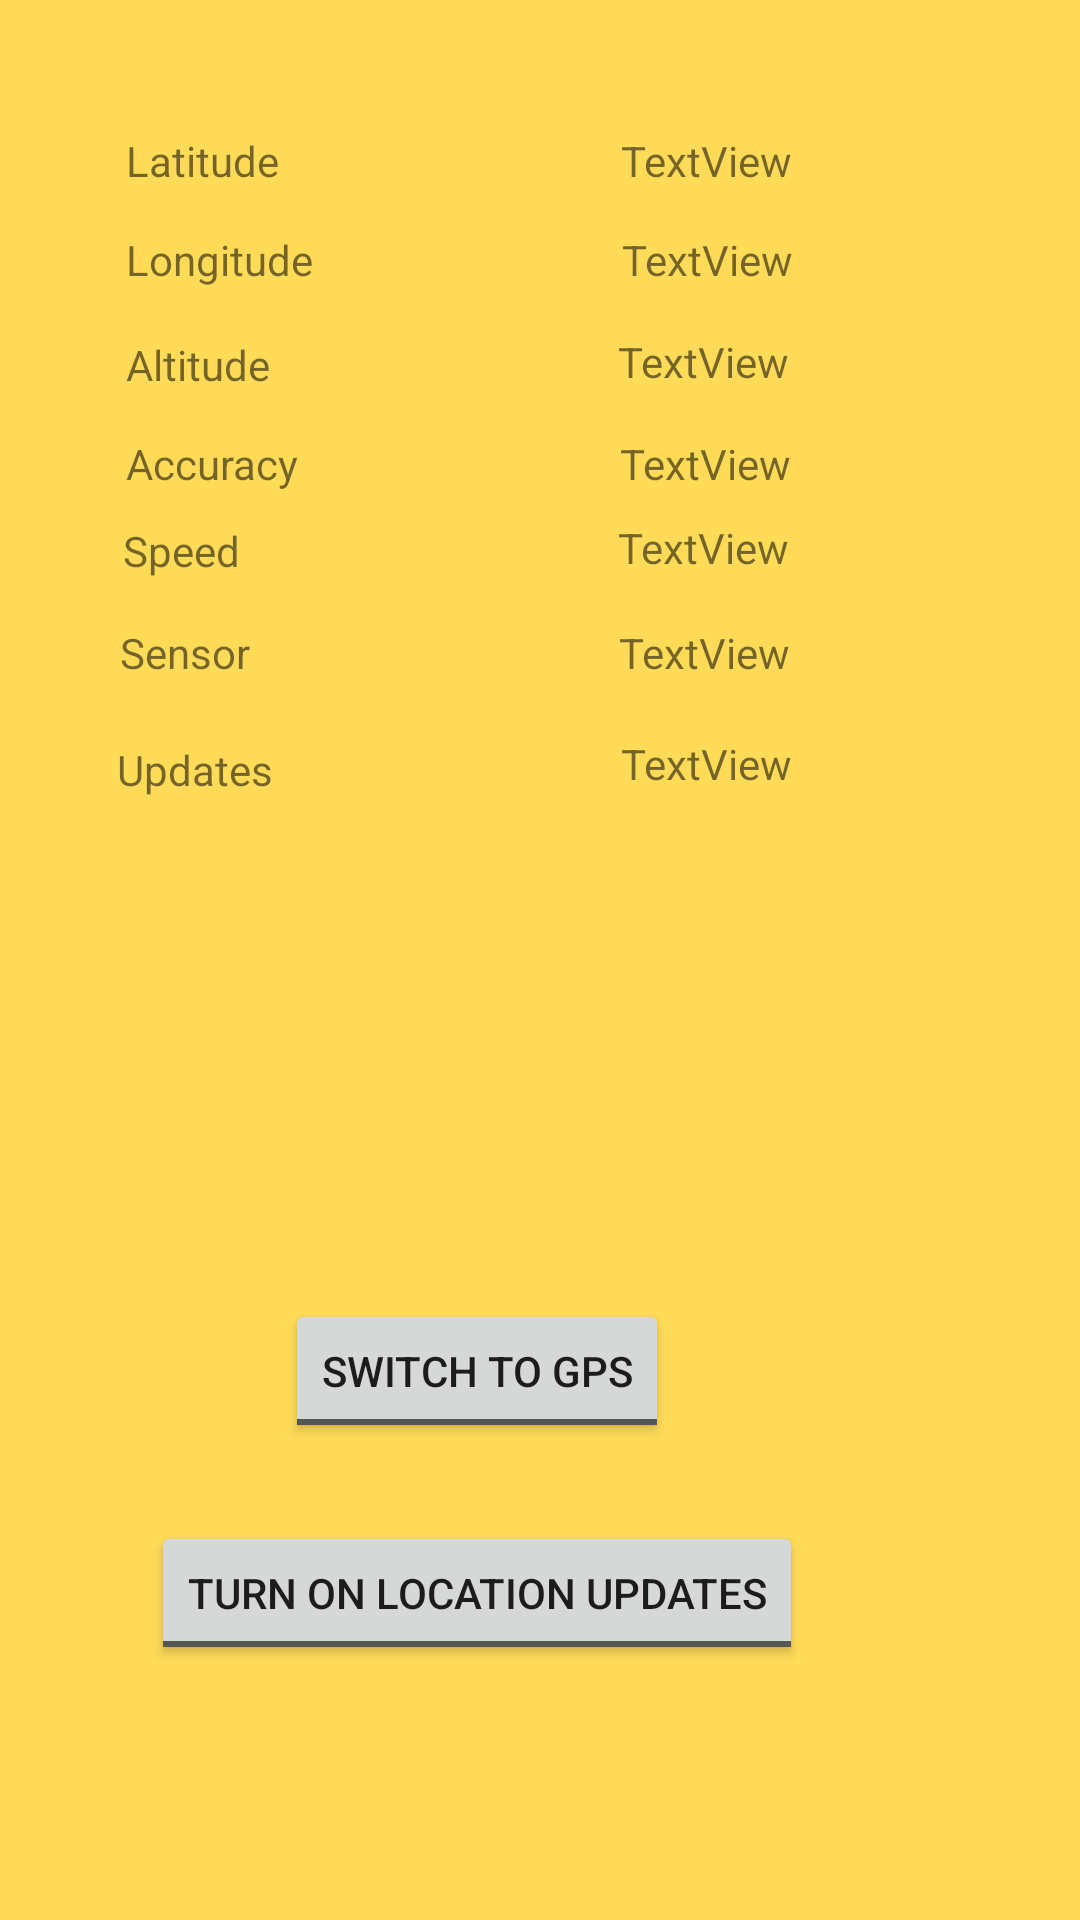

Layout XML and referenced resources for this Android screen:
<!-- AndroidManifest.xml: application theme AppTheme -->
<!-- res/layout/activity_reference_work.xml -->
<?xml version="1.0" encoding="utf-8"?>
<android.support.constraint.ConstraintLayout xmlns:android="http://schemas.android.com/apk/res/android"
    xmlns:app="http://schemas.android.com/apk/res-auto"
    xmlns:tools="http://schemas.android.com/tools"
    android:layout_width="match_parent"
    android:layout_height="match_parent"
    tools:context=".ReferenceWork">

    <TextView
        android:id="@+id/textView4"
        android:layout_width="wrap_content"
        android:layout_height="wrap_content"
        android:layout_marginStart="42dp"
        android:layout_marginLeft="42dp"
        android:layout_marginTop="44dp"
        android:text="Latitude"
        app:layout_constraintStart_toStartOf="parent"
        app:layout_constraintTop_toTopOf="parent" />

    <TextView
        android:id="@+id/textView5"
        android:layout_width="wrap_content"
        android:layout_height="wrap_content"
        android:layout_marginStart="42dp"
        android:layout_marginLeft="42dp"
        android:layout_marginTop="14dp"
        android:text="Longitude"
        app:layout_constraintStart_toStartOf="parent"
        app:layout_constraintTop_toBottomOf="@+id/textView4" />

    <TextView
        android:id="@+id/textView7"
        android:layout_width="wrap_content"
        android:layout_height="wrap_content"
        android:layout_marginStart="42dp"
        android:layout_marginLeft="42dp"
        android:layout_marginTop="16dp"
        android:text="Altitude"
        app:layout_constraintStart_toStartOf="parent"
        app:layout_constraintTop_toBottomOf="@+id/textView5" />

    <TextView
        android:id="@+id/textView8"
        android:layout_width="wrap_content"
        android:layout_height="wrap_content"
        android:layout_marginStart="42dp"
        android:layout_marginLeft="42dp"
        android:layout_marginTop="14dp"
        android:text="Accuracy"
        app:layout_constraintStart_toStartOf="parent"
        app:layout_constraintTop_toBottomOf="@+id/textView7" />

    <TextView
        android:id="@+id/textView9"
        android:layout_width="wrap_content"
        android:layout_height="wrap_content"
        android:layout_marginStart="41dp"
        android:layout_marginLeft="41dp"
        android:layout_marginTop="10dp"
        android:text="Speed"
        app:layout_constraintStart_toStartOf="parent"
        app:layout_constraintTop_toBottomOf="@+id/textView8" />

    <TextView
        android:id="@+id/textView10"
        android:layout_width="wrap_content"
        android:layout_height="wrap_content"
        android:layout_marginStart="40dp"
        android:layout_marginLeft="40dp"
        android:layout_marginTop="15dp"
        android:text="Sensor"
        app:layout_constraintStart_toStartOf="parent"
        app:layout_constraintTop_toBottomOf="@+id/textView9" />

    <TextView
        android:id="@+id/textView11"
        android:layout_width="wrap_content"
        android:layout_height="wrap_content"
        android:layout_marginStart="39dp"
        android:layout_marginLeft="39dp"
        android:layout_marginTop="20dp"
        android:text="Updates"
        app:layout_constraintStart_toStartOf="parent"
        app:layout_constraintTop_toBottomOf="@+id/textView10" />

    <TextView
        android:id="@+id/txtLatitude"
        android:layout_width="wrap_content"
        android:layout_height="wrap_content"
        android:layout_marginStart="114dp"
        android:layout_marginLeft="114dp"
        android:layout_marginTop="44dp"
        android:text="TextView"
        app:layout_constraintStart_toEndOf="@+id/textView4"
        app:layout_constraintTop_toTopOf="parent" />

    <TextView
        android:id="@+id/txtLongitude"
        android:layout_width="wrap_content"
        android:layout_height="wrap_content"
        android:layout_marginStart="103dp"
        android:layout_marginLeft="103dp"
        android:layout_marginTop="14dp"
        android:text="TextView"
        app:layout_constraintStart_toEndOf="@+id/textView5"
        app:layout_constraintTop_toBottomOf="@+id/txtLatitude" />

    <TextView
        android:id="@+id/txtAltitude"
        android:layout_width="wrap_content"
        android:layout_height="wrap_content"
        android:layout_marginStart="116dp"
        android:layout_marginLeft="116dp"
        android:layout_marginTop="15dp"
        android:text="TextView"
        app:layout_constraintStart_toEndOf="@+id/textView7"
        app:layout_constraintTop_toBottomOf="@+id/txtLongitude" />

    <TextView
        android:id="@+id/txtAccuracy"
        android:layout_width="wrap_content"
        android:layout_height="wrap_content"
        android:layout_marginStart="107dp"
        android:layout_marginLeft="107dp"
        android:layout_marginTop="15dp"
        android:text="TextView"
        app:layout_constraintStart_toEndOf="@+id/textView8"
        app:layout_constraintTop_toBottomOf="@+id/txtAltitude" />

    <TextView
        android:id="@+id/txtSpeed"
        android:layout_width="wrap_content"
        android:layout_height="wrap_content"
        android:layout_marginStart="126dp"
        android:layout_marginLeft="126dp"
        android:layout_marginTop="9dp"
        android:text="TextView"
        app:layout_constraintStart_toEndOf="@+id/textView9"
        app:layout_constraintTop_toBottomOf="@+id/txtAccuracy" />

    <TextView
        android:id="@+id/txtSensor"
        android:layout_width="wrap_content"
        android:layout_height="wrap_content"
        android:layout_marginStart="123dp"
        android:layout_marginLeft="123dp"
        android:layout_marginTop="16dp"
        android:text="TextView"
        app:layout_constraintStart_toEndOf="@+id/textView10"
        app:layout_constraintTop_toBottomOf="@+id/txtSpeed" />

    <TextView
        android:id="@+id/txtUpdates"
        android:layout_width="wrap_content"
        android:layout_height="wrap_content"
        android:layout_marginStart="116dp"
        android:layout_marginLeft="116dp"
        android:layout_marginTop="18dp"
        android:text="TextView"
        app:layout_constraintStart_toEndOf="@+id/textView11"
        app:layout_constraintTop_toBottomOf="@+id/txtSensor" />

    <ToggleButton
        android:id="@+id/tbGps_Balanced"
        android:layout_width="wrap_content"
        android:layout_height="wrap_content"
        android:layout_marginStart="127dp"
        android:layout_marginLeft="127dp"
        android:layout_marginEnd="169dp"
        android:layout_marginRight="169dp"
        android:layout_marginBottom="26dp"
        android:text="ToggleButton"
        android:textOff="Switch to GPS"
        android:textOn="Switch to Balanced Power"
        app:layout_constraintBottom_toTopOf="@+id/tvLocationOnOff"
        app:layout_constraintEnd_toEndOf="parent"
        app:layout_constraintStart_toStartOf="parent" />

    <ToggleButton
        android:id="@+id/tvLocationOnOff"
        android:layout_width="wrap_content"
        android:layout_height="wrap_content"
        android:layout_marginStart="127dp"
        android:layout_marginLeft="127dp"
        android:layout_marginEnd="169dp"
        android:layout_marginRight="169dp"
        android:layout_marginBottom="85dp"
        android:text="ToggleButton"
        android:textOff="Turn on Location Updates"
        android:textOn="Turn off Location Updates"
        app:layout_constraintBottom_toBottomOf="parent"
        app:layout_constraintEnd_toEndOf="parent"
        app:layout_constraintStart_toStartOf="parent" />
</android.support.constraint.ConstraintLayout>
<!-- resources referenced by this layout -->
<resources>
  <style name="AppTheme" parent="Theme.AppCompat.Light.DarkActionBar">
          
          <item name="colorPrimary">@color/colorPrimary</item>
          <item name="colorPrimaryDark">@color/colorPrimaryDark</item>
          <item name="colorAccent">@color/colorAccent</item>
          <item name="android:windowBackground">#FFDB58</item>
      </style>
  <color name="colorPrimary">#008577</color>
  <color name="colorPrimaryDark">#00574B</color>
  <color name="colorAccent">#D81B60</color>
</resources>
